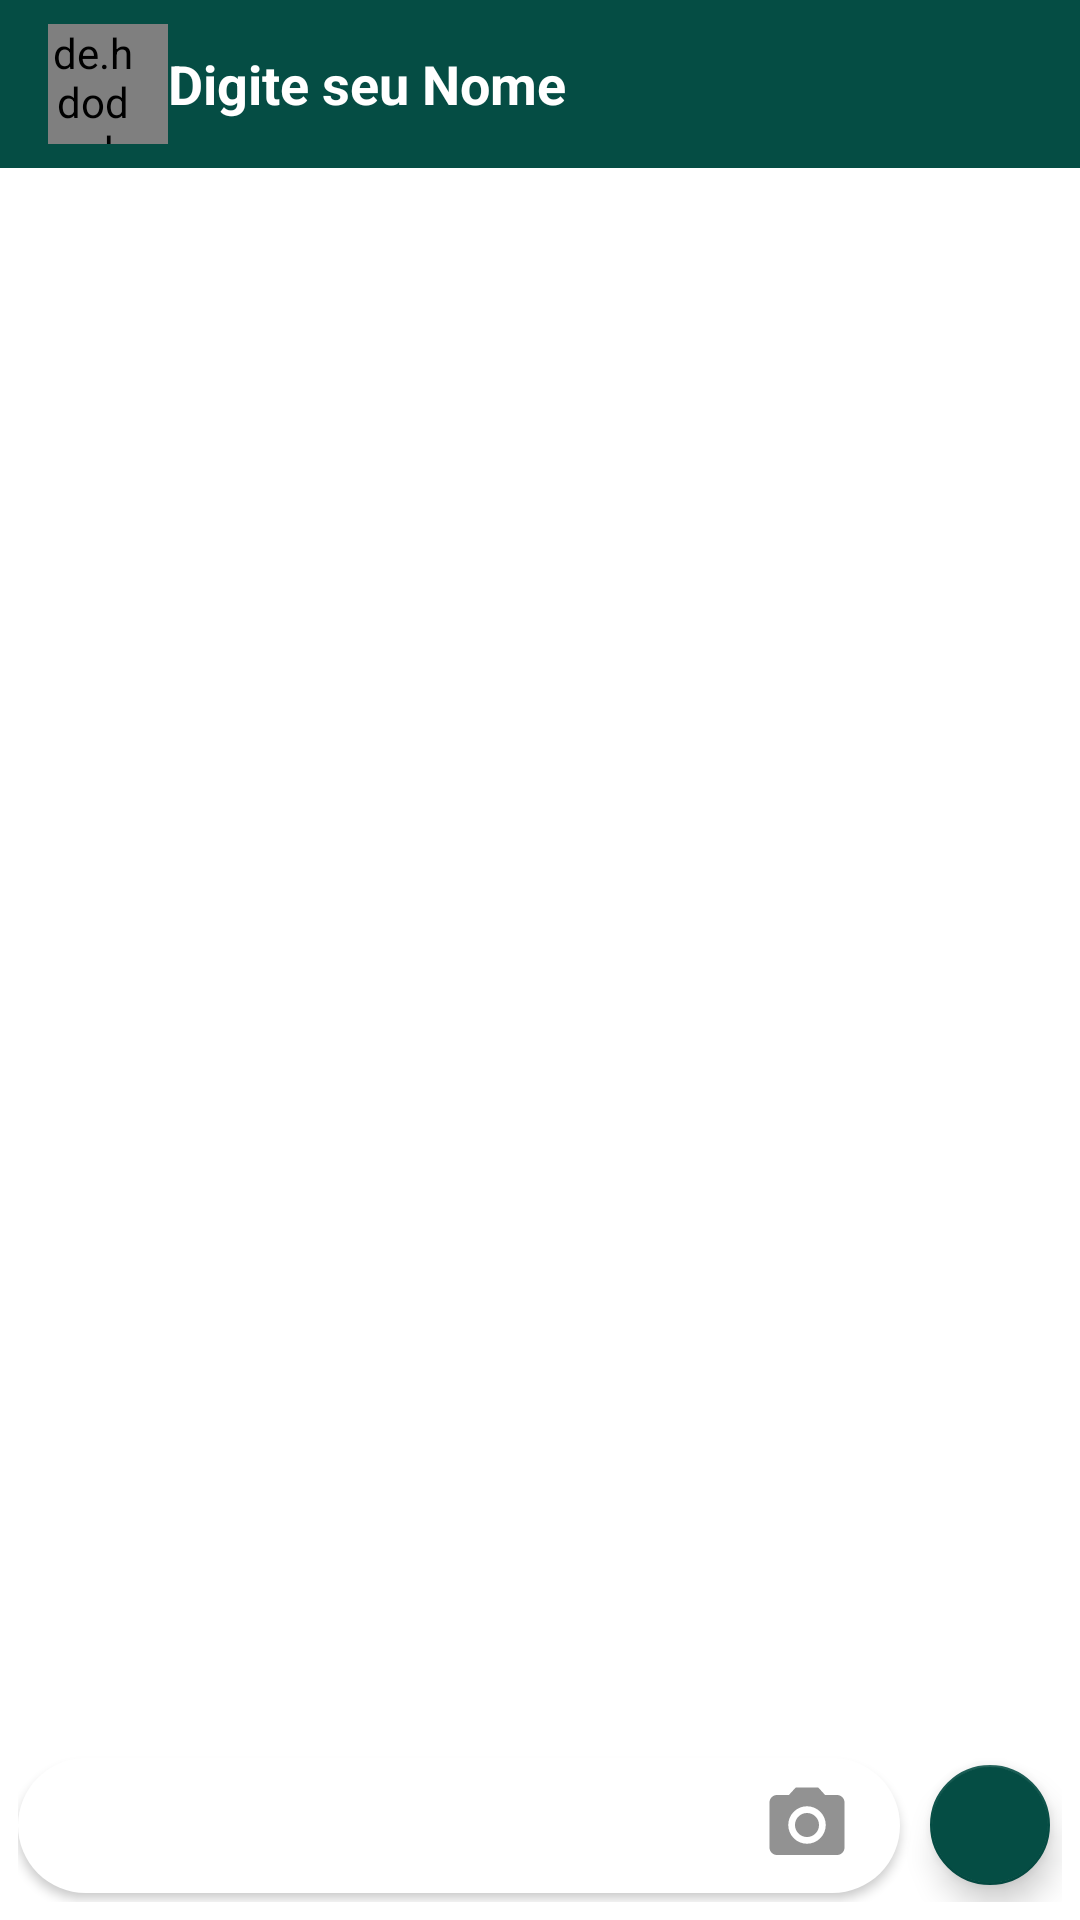

The Android layout XML behind this screen, and the referenced resources:
<!-- AndroidManifest.xml: application theme Theme.WhatsAppClone -->
<!-- res/layout/activity_chat.xml -->
<?xml version="1.0" encoding="utf-8"?>
<LinearLayout xmlns:android="http://schemas.android.com/apk/res/android"
    xmlns:app="http://schemas.android.com/apk/res-auto"
    xmlns:tools="http://schemas.android.com/tools"
    android:layout_width="match_parent"
    android:layout_height="match_parent"
    android:orientation="vertical"
    android:background="@drawable/bg_chat"
    app:layout_behavior="@string/appbar_scrolling_view_behavior">

    <include layout="@layout/conversa_toolbar"/>


    <androidx.recyclerview.widget.RecyclerView
        android:id="@+id/recyclerMensagens"
        android:layout_width="match_parent"
        android:layout_height="wrap_content"
        android:layout_weight="1" />

    <LinearLayout
        android:layout_width="match_parent"
        android:layout_height="wrap_content"
        android:layout_marginLeft="6dp"
        android:layout_marginRight="6dp"
        android:gravity="center_vertical"
        android:orientation="horizontal"
        android:paddingBottom="6dp">

        <LinearLayout
            android:layout_width="match_parent"
            android:layout_height="45dp"
            android:layout_marginBottom="3dp"
            android:layout_marginRight="6dp"
            android:layout_marginTop="3dp"
            android:layout_weight="1"
            android:background="@drawable/fundo_mensagem_chat"
            android:elevation="2dp"
            android:gravity="center_vertical"
            android:orientation="horizontal"
            android:paddingLeft="16dp"
            android:paddingRight="16dp">

            <EditText
                android:id="@+id/editMensagem"
                android:layout_width="wrap_content"
                android:layout_height="wrap_content"
                android:layout_weight="1"
                android:background="@android:color/white"
                android:ems="10"
                android:inputType="textPersonName" />

            <ImageView
                android:id="@+id/imageCamera"
                android:layout_width="30dp"
                android:layout_height="30dp"
                app:srcCompat="@drawable/ic_camera" />
        </LinearLayout>

        <com.google.android.material.floatingactionbutton.FloatingActionButton
            android:id="@+id/fabEnviar"
            android:layout_width="wrap_content"
            android:layout_height="wrap_content"
            android:clickable="true"
            android:onClick="enviarMensagem"
            app:backgroundTint="@color/dark_green"
            app:fabSize="mini"
            app:srcCompat="@drawable/ic_send" />
    </LinearLayout>

</LinearLayout>
<!-- res/layout/conversa_toolbar.xml (included above) -->
<?xml version="1.0" encoding="utf-8"?>
<androidx.coordinatorlayout.widget.CoordinatorLayout xmlns:android="http://schemas.android.com/apk/res/android"
    xmlns:app="http://schemas.android.com/apk/res-auto"
    xmlns:tools="http://schemas.android.com/tools"
    android:layout_width="match_parent"
    android:layout_height="wrap_content"
    android:orientation="vertical">

    <LinearLayout
        android:layout_width="match_parent"
        android:layout_height="match_parent"
        android:orientation="vertical">

        <androidx.appcompat.widget.Toolbar
            android:id="@+id/toolbar"
            android:layout_width="match_parent"
            android:layout_height="wrap_content"
            android:background="?attr/colorPrimary"
            android:minHeight="?attr/actionBarSize"
            android:theme="?attr/actionBarTheme">

            <de.hdodenhof.circleimageview.CircleImageView
                android:id="@+id/circleImageFotoChat"
                android:layout_width="40dp"
                android:layout_height="40dp"
                android:paddingEnd="10dp"
                android:src="@drawable/padrao" />

            <TextView
                android:id="@+id/textViewNomeChat"
                android:layout_width="match_parent"
                android:layout_height="wrap_content"
                android:text="@string/nome"
                android:textColor="@color/white"
                android:textSize="18sp"
                android:textStyle="bold" />

        </androidx.appcompat.widget.Toolbar>

    </LinearLayout>

</androidx.coordinatorlayout.widget.CoordinatorLayout>
<!-- resources referenced by this layout -->
<resources>
  <color name="dark_green">#054d44</color>
  <color name="white">#FFFFFFFF</color>
  <!-- drawable fundo_mensagem_chat (drawable) -->
  <?xml version="1.0" encoding="utf-8"?>
  <shape
      xmlns:android="http://schemas.android.com/apk/res/android"
      android:shape="rectangle">
  <corners android:radius="30dp"/>
      <solid android:color="@color/white"/>
  
  
  </shape>
  <!-- drawable ic_camera (drawable) -->
  <vector android:height="24dp" android:tint="#929292"
      android:viewportHeight="24" android:viewportWidth="24"
      android:width="24dp" xmlns:android="http://schemas.android.com/apk/res/android">
      <path android:fillColor="#929292" android:pathData="M12,12m-3.2,0a3.2,3.2 0,1 1,6.4 0a3.2,3.2 0,1 1,-6.4 0"/>
      <path android:fillColor="#929292" android:pathData="M9,2L7.17,4L4,4c-1.1,0 -2,0.9 -2,2v12c0,1.1 0.9,2 2,2h16c1.1,0 2,-0.9 2,-2L22,6c0,-1.1 -0.9,-2 -2,-2h-3.17L15,2L9,2zM12,17c-2.76,0 -5,-2.24 -5,-5s2.24,-5 5,-5 5,2.24 5,5 -2.24,5 -5,5z"/>
  </vector>
  <string name="nome">Digite seu Nome</string>
  <style name="Theme.WhatsAppClone" parent="Theme.MaterialComponents.DayNight.NoActionBar">
          
          <item name="colorPrimary">@color/dark_green</item>
          <item name="colorPrimaryDark">@color/dark_green</item>
          <item name="colorAccent">@color/green_light</item>
          
          <item name="android:tintMode">@color/white</item>
          
          <item name="android:statusBarColor" tools:targetApi="l">@color/dark_green</item>
          
      </style>
  <color name="green_light">#25d366</color>
</resources>
